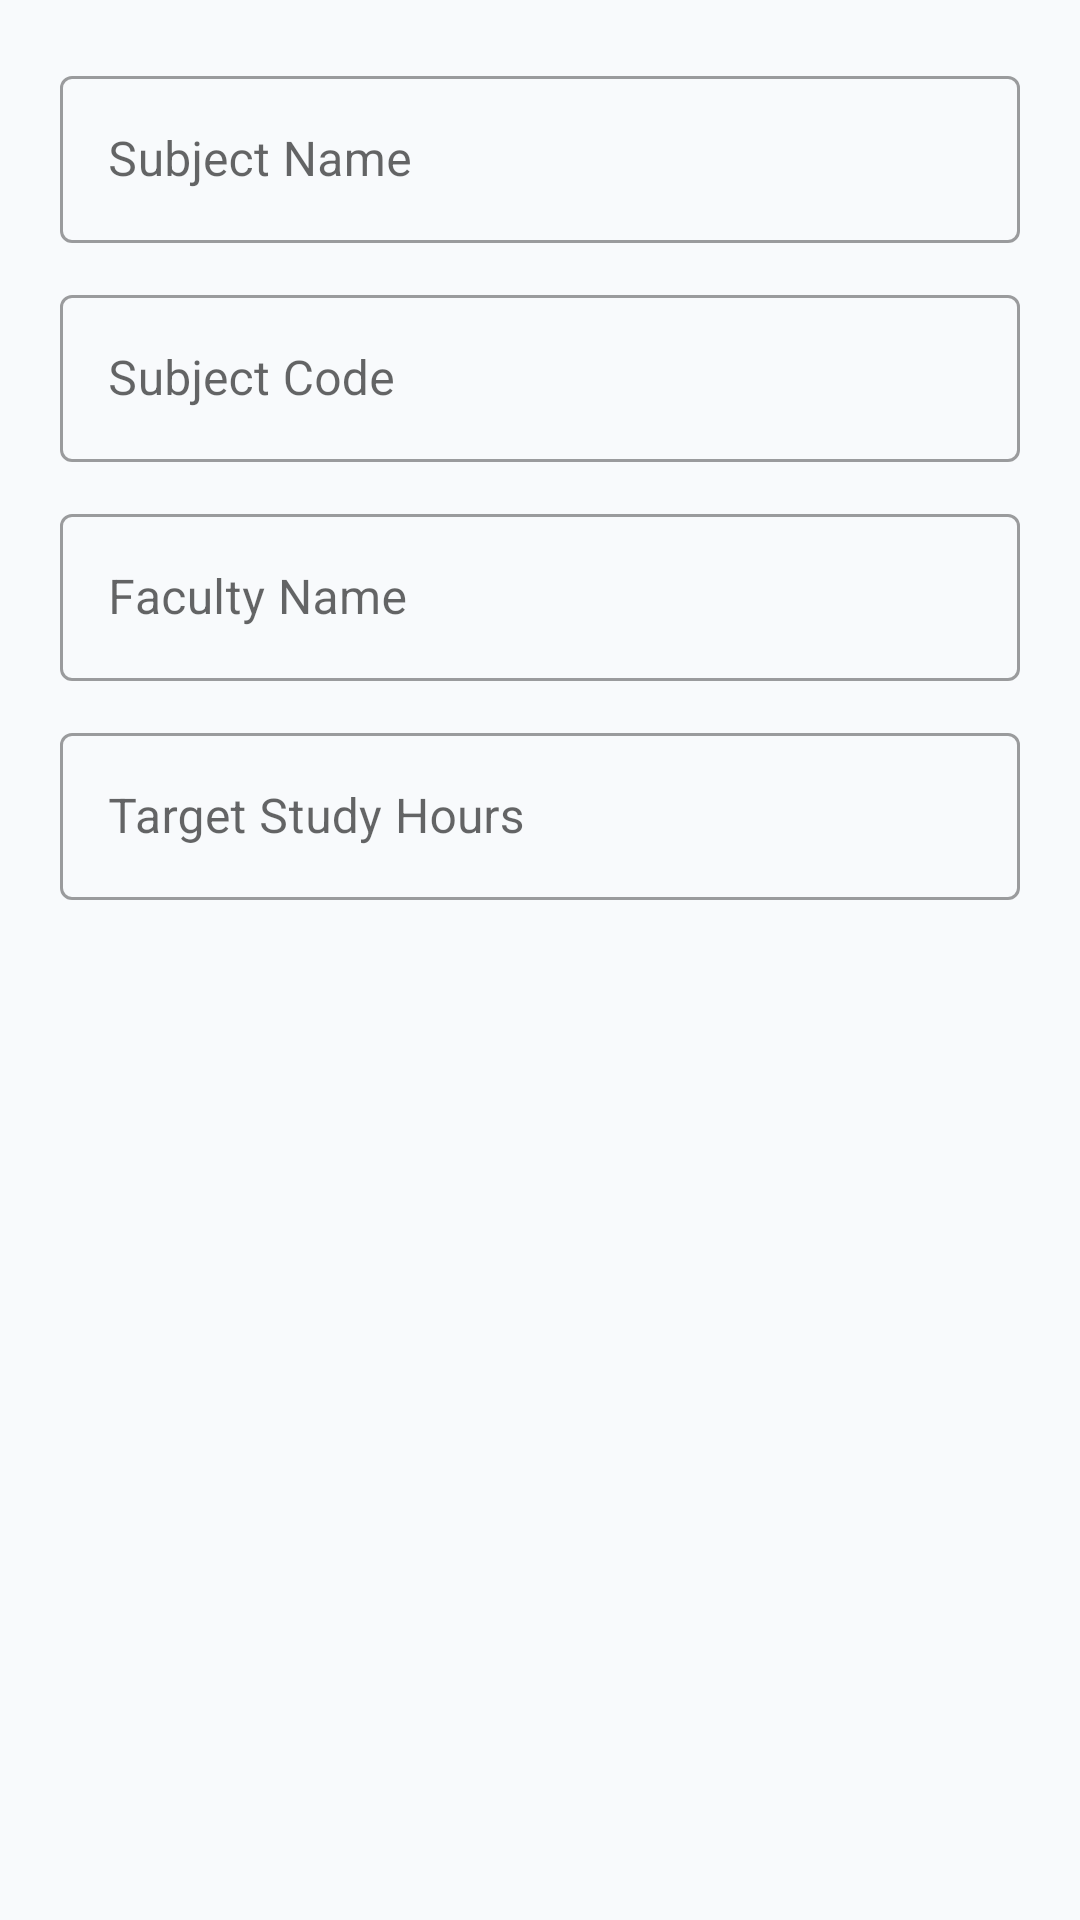

Layout XML and referenced resources for this Android screen:
<!-- AndroidManifest.xml: application theme Theme.StudyPlanner -->
<!-- res/layout/dialog_add_subject.xml -->
<?xml version="1.0" encoding="utf-8"?>
<LinearLayout xmlns:android="http://schemas.android.com/apk/res/android"
    android:layout_width="match_parent"
    android:layout_height="wrap_content"
    android:orientation="vertical"
    android:padding="20dp">

    
    <com.google.android.material.textfield.TextInputLayout
        android:id="@+id/til_dialog_subject_name"
        style="@style/Widget.MaterialComponents.TextInputLayout.OutlinedBox"
        android:layout_width="match_parent"
        android:layout_height="wrap_content"
        android:layout_marginBottom="12dp"
        android:hint="@string/subject_name">

        <com.google.android.material.textfield.TextInputEditText
            android:id="@+id/et_dialog_subject_name"
            android:layout_width="match_parent"
            android:layout_height="wrap_content"
            android:inputType="textCapWords" />
    </com.google.android.material.textfield.TextInputLayout>

    
    <com.google.android.material.textfield.TextInputLayout
        android:id="@+id/til_dialog_subject_code"
        style="@style/Widget.MaterialComponents.TextInputLayout.OutlinedBox"
        android:layout_width="match_parent"
        android:layout_height="wrap_content"
        android:layout_marginBottom="12dp"
        android:hint="@string/subject_code">

        <com.google.android.material.textfield.TextInputEditText
            android:id="@+id/et_dialog_subject_code"
            android:layout_width="match_parent"
            android:layout_height="wrap_content"
            android:inputType="textCapCharacters" />
    </com.google.android.material.textfield.TextInputLayout>

    
    <com.google.android.material.textfield.TextInputLayout
        android:id="@+id/til_dialog_faculty_name"
        style="@style/Widget.MaterialComponents.TextInputLayout.OutlinedBox"
        android:layout_width="match_parent"
        android:layout_height="wrap_content"
        android:layout_marginBottom="12dp"
        android:hint="@string/faculty_name">

        <com.google.android.material.textfield.TextInputEditText
            android:id="@+id/et_dialog_faculty_name"
            android:layout_width="match_parent"
            android:layout_height="wrap_content"
            android:inputType="textCapWords" />
    </com.google.android.material.textfield.TextInputLayout>

    
    <com.google.android.material.textfield.TextInputLayout
        android:id="@+id/til_dialog_target_hours"
        style="@style/Widget.MaterialComponents.TextInputLayout.OutlinedBox"
        android:layout_width="match_parent"
        android:layout_height="wrap_content"
        android:hint="@string/target_hours">

        <com.google.android.material.textfield.TextInputEditText
            android:id="@+id/et_dialog_target_hours"
            android:layout_width="match_parent"
            android:layout_height="wrap_content"
            android:inputType="numberDecimal" />
    </com.google.android.material.textfield.TextInputLayout>

</LinearLayout>
<!-- resources referenced by this layout -->
<resources>
  <string name="faculty_name">Faculty Name</string>
  <string name="subject_code">Subject Code</string>
  <string name="subject_name">Subject Name</string>
  <string name="target_hours">Target Study Hours</string>
  <style name="Theme.StudyPlanner" parent="Theme.MaterialComponents.DayNight.NoActionBar">
          
          <item name="colorPrimary">@color/primary</item>
          <item name="colorPrimaryVariant">@color/primary_dark</item>
          <item name="colorOnPrimary">@color/white</item>
          
          <item name="colorSecondary">@color/color_secondary</item>
          <item name="colorSecondaryVariant">@color/color_secondary</item>
          <item name="colorOnSecondary">@color/white</item>
          
          <item name="android:statusBarColor">@color/primary</item>
          <item name="android:windowLightStatusBar" tools:targetApi="m">false</item>
          <item name="android:windowBackground">@color/background_light</item>
      </style>
  <color name="primary">#2563EB</color>
  <color name="primary_dark">#1D4ED8</color>
  <color name="white">#FFFFFF</color>
  <color name="color_secondary">#0D9488</color>
  <color name="background_light">#F8FAFC</color>
</resources>
